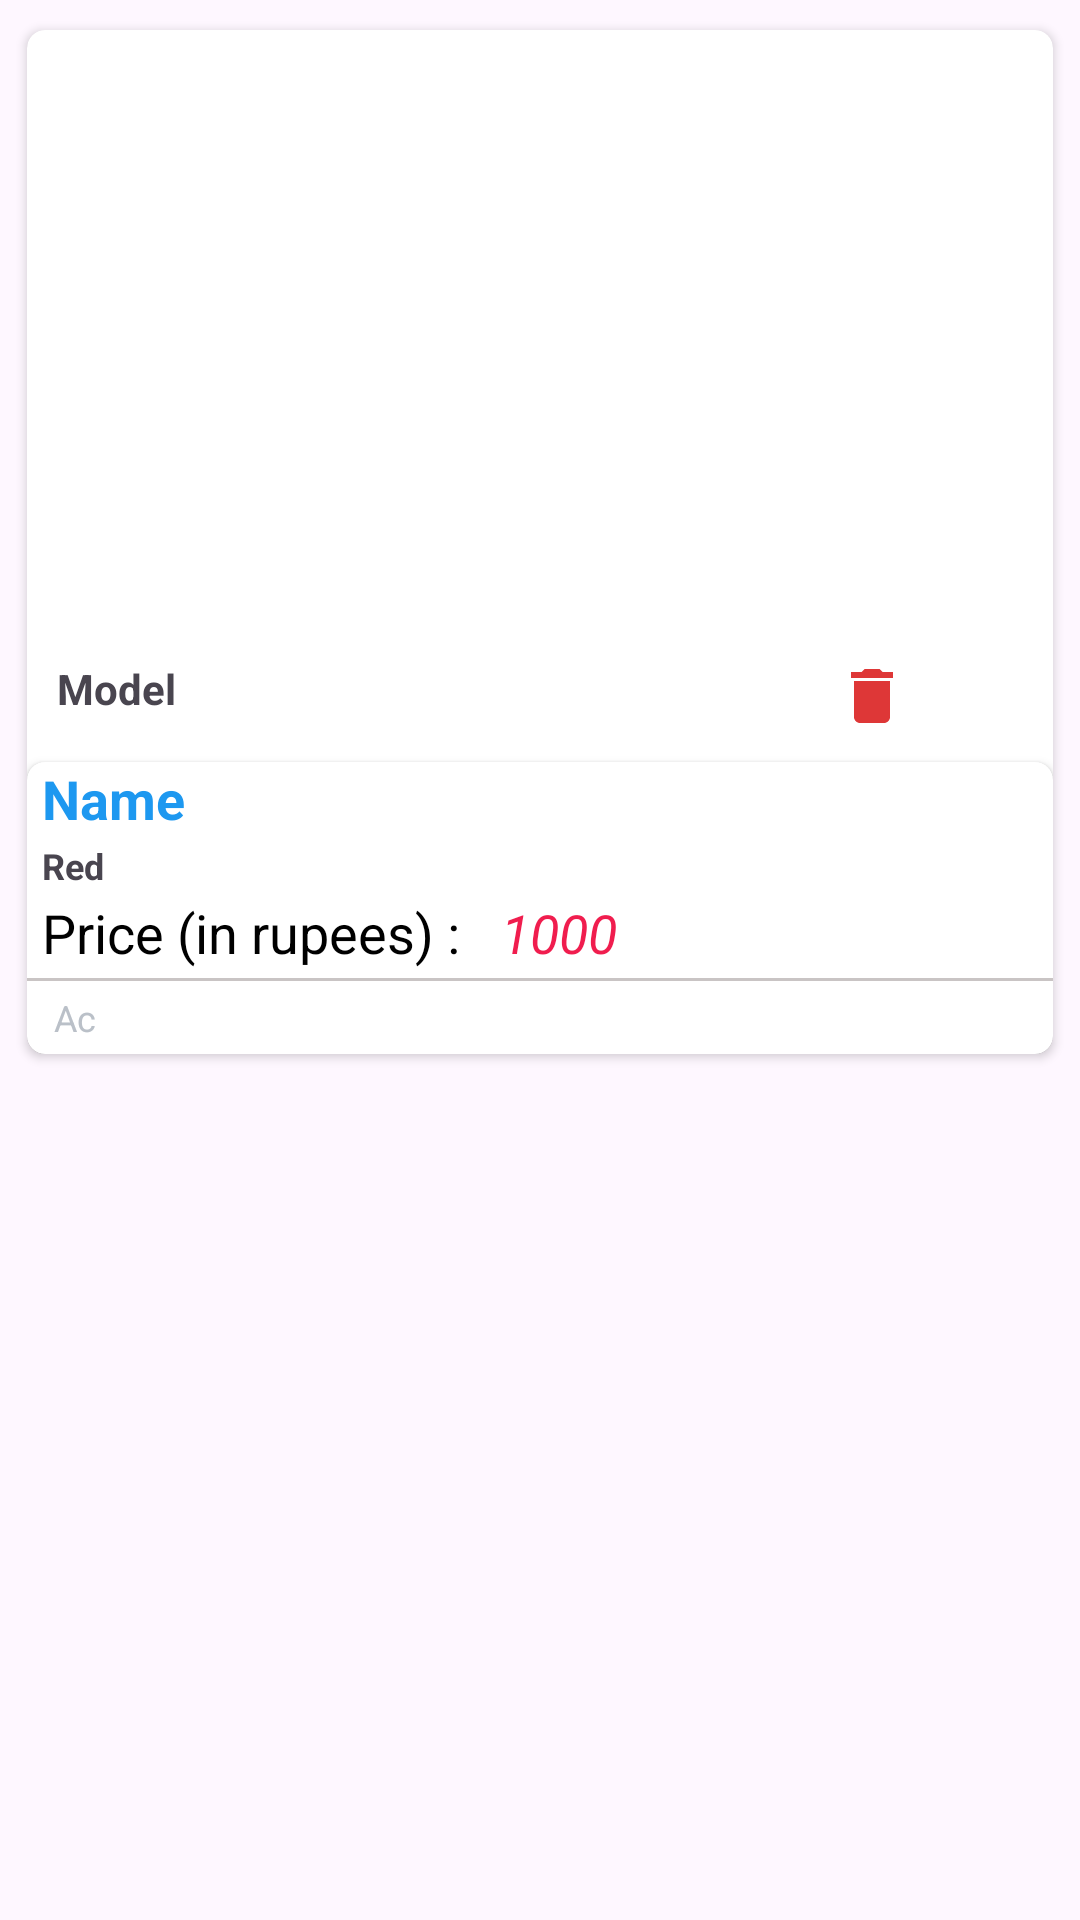

Reconstruct the res/layout file that produces this screen, plus the resources it refers to.
<!-- AndroidManifest.xml: application theme Theme.ProductDemo -->
<!-- res/layout/car_item.xml -->
<?xml version="1.0" encoding="utf-8"?>
<LinearLayout xmlns:android="http://schemas.android.com/apk/res/android"
    xmlns:app="http://schemas.android.com/apk/res-auto"
    android:layout_width="match_parent"
    android:layout_height="wrap_content"
    android:orientation="vertical">

    <androidx.cardview.widget.CardView
        android:layout_width="match_parent"
        android:layout_height="wrap_content"
        android:layout_margin="5dp"
        app:cardCornerRadius="6dp"
        app:cardUseCompatPadding="true">

        <LinearLayout
            android:layout_width="match_parent"
            android:layout_height="wrap_content"
            android:orientation="vertical">

            <LinearLayout
                android:id="@+id/rr_1"
                android:layout_width="match_parent"
                android:layout_height="wrap_content"
                android:orientation="vertical">


                <ImageView
                    android:id="@+id/ivImage"
                    android:layout_width="match_parent"
                    android:layout_height="200dp"
                    android:scaleType="centerCrop">

                </ImageView>

                <LinearLayout
                    android:layout_width="match_parent"
                    android:layout_height="wrap_content"
                    android:orientation="horizontal">

                    <TextView
                        android:id="@+id/tvModel"
                        android:layout_width="wrap_content"
                        android:layout_height="wrap_content"
                        android:background="@color/white"
                        android:ellipsize="end"
                        android:gravity="center"
                        android:padding="10dp"
                        android:text="Model"
                        android:textSize="14sp"
                        android:textStyle="bold" />

                    <Space
                        android:layout_width="200dp"
                        android:layout_height="wrap_content" />

                    <ImageView
                        android:id="@+id/ivImage1"
                        android:layout_width="wrap_content"
                        android:layout_height="wrap_content"
                        android:layout_gravity="end"
                        android:padding="10dp"
                        android:src="@drawable/ic_baseline_delete_24" />
                </LinearLayout>


                <androidx.cardview.widget.CardView
                    android:layout_width="wrap_content"

                    android:layout_height="wrap_content"
                    android:layout_alignParentBottom="true"
                    android:backgroundTint="@color/white"

                    app:cardCornerRadius="6dp">

                    <LinearLayout
                        android:layout_width="wrap_content"
                        android:layout_height="wrap_content"
                        android:orientation="vertical">


                        <TextView
                            android:id="@+id/tvName"
                            android:layout_width="wrap_content"
                            android:layout_height="wrap_content"
                            android:layout_marginStart="5dp"

                            android:layout_marginBottom="2dp"
                            android:ellipsize="end"
                            android:gravity="center"
                            android:text="Name"
                            android:textColor="#1d98f0"
                            android:textSize="18sp"
                            android:textStyle="bold" />

                        <TextView
                            android:id="@+id/tvColor"
                            android:layout_width="wrap_content"
                            android:layout_height="wrap_content"
                            android:layout_marginStart="5dp"

                            android:layout_marginBottom="2dp"
                            android:ellipsize="end"
                            android:gravity="center"
                            android:text="Red"
                            android:textSize="12sp"
                            android:textStyle="bold" />

                        <LinearLayout
                            android:layout_width="match_parent"
                            android:layout_height="wrap_content"
                            android:orientation="horizontal">

                            <TextView
                                android:layout_width="wrap_content"
                                android:layout_height="wrap_content"
                                android:layout_below="@+id/txt_product"
                                android:layout_marginStart="5dp"
                                android:layout_marginBottom="3dp"
                                android:layout_toEndOf="@+id/txt_price"
                                android:ellipsize="end"
                                android:lineSpacingExtra="3dp"
                                android:text="Price (in rupees) :  "
                                android:textColor="@color/black"
                                android:textSize="18sp" />

                            <TextView
                                android:id="@+id/tvPrice"
                                android:layout_width="wrap_content"
                                android:layout_height="wrap_content"
                                android:layout_below="@+id/txt_product"
                                android:layout_marginStart="5dp"
                                android:layout_marginBottom="3dp"
                                android:layout_toEndOf="@+id/txt_price"
                                android:ellipsize="end"
                                android:lineSpacingExtra="3dp"
                                android:text="1000 "
                                android:textColor="#f01d4e"
                                android:textSize="18sp"
                                android:textStyle="italic" />
                        </LinearLayout>


                        <View
                            android:layout_width="wrap_content"
                            android:layout_height="1dp"
                            android:background="#C9C4C4" />


                        <RelativeLayout
                            android:layout_width="wrap_content"
                            android:layout_height="wrap_content"
                            android:layout_margin="4dp">

                            <TextView
                                android:id="@+id/tvType"
                                android:layout_width="wrap_content"
                                android:layout_height="wrap_content"
                                android:layout_marginStart="5dp"

                                android:ellipsize="end"
                                android:gravity="center"
                                android:text="Ac"
                                android:textColor="#BAC0C8"
                                android:textSize="12sp" />


                        </RelativeLayout>


                    </LinearLayout>


                </androidx.cardview.widget.CardView>


            </LinearLayout>
        </LinearLayout>


    </androidx.cardview.widget.CardView>

</LinearLayout>
<!-- resources referenced by this layout -->
<resources>
  <!-- drawable ic_baseline_delete_24 (drawable) -->
  <vector android:height="24dp" android:tint="#de3737"
      android:viewportHeight="24" android:viewportWidth="24"
      android:width="24dp" xmlns:android="http://schemas.android.com/apk/res/android">
      <path android:fillColor="@android:color/white" android:pathData="M6,19c0,1.1 0.9,2 2,2h8c1.1,0 2,-0.9 2,-2V7H6v12zM19,4h-3.5l-1,-1h-5l-1,1H5v2h14V4z"/>
  </vector>
  <style name="Theme.ProductDemo" parent="Theme.Material3.Light.NoActionBar" />
  <!-- not gathered from this repository: default colours our renderer supplied (Android Studio template values) -->
  <color name="black">#FF000000</color>
  <color name="white">#FFFFFFFF</color>
</resources>
